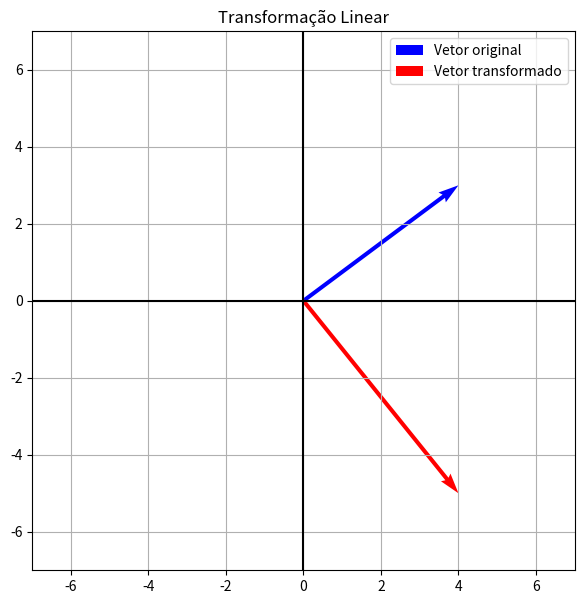

Write Python code to recreate this figure.
import numpy as np
import matplotlib.pyplot as plt

# MATRIZ DA TRANSFORMAÇÃO
A = np.array([[1, 0],[-2, 1]])

# VETOR ORIGINAL
v = np.array([[4],[3]])

# TRANSFORMAÇÃO
tv = A @ v

print("Vetor original:")
print(v)

print("Vetor transformado:")
print(tv)

# DEFINIÇÃO AUTOMÁTICA DOS LIMITES DO GRÁFICO
maior_valor = max(abs(v[0,0]), abs(v[1,0]), abs(tv[0,0]), abs(tv[1,0]), 1)
limite = maior_valor + 2

# CONSTRUÇÃO DO GRÁFICO
plt.figure(figsize=(7,7))

# VETOR ORIGINAL
plt.quiver(0, 0,
v[0,0], v[1,0],
angles='xy',
scale_units='xy',
scale=1,
color='blue',
label='Vetor original')

# VETOR TRANSFORMADO
plt.quiver(0, 0,
tv[0,0], tv[1,0],
angles='xy',
scale_units='xy',
scale=1,
color='red',
label='Vetor transformado')
plt.xlim(-limite, limite)
plt.ylim(-limite, limite)
plt.axhline(0, color='black')
plt.axvline(0, color='black')
plt.grid()
plt.legend()
plt.title('Transformação Linear')
plt.show()
